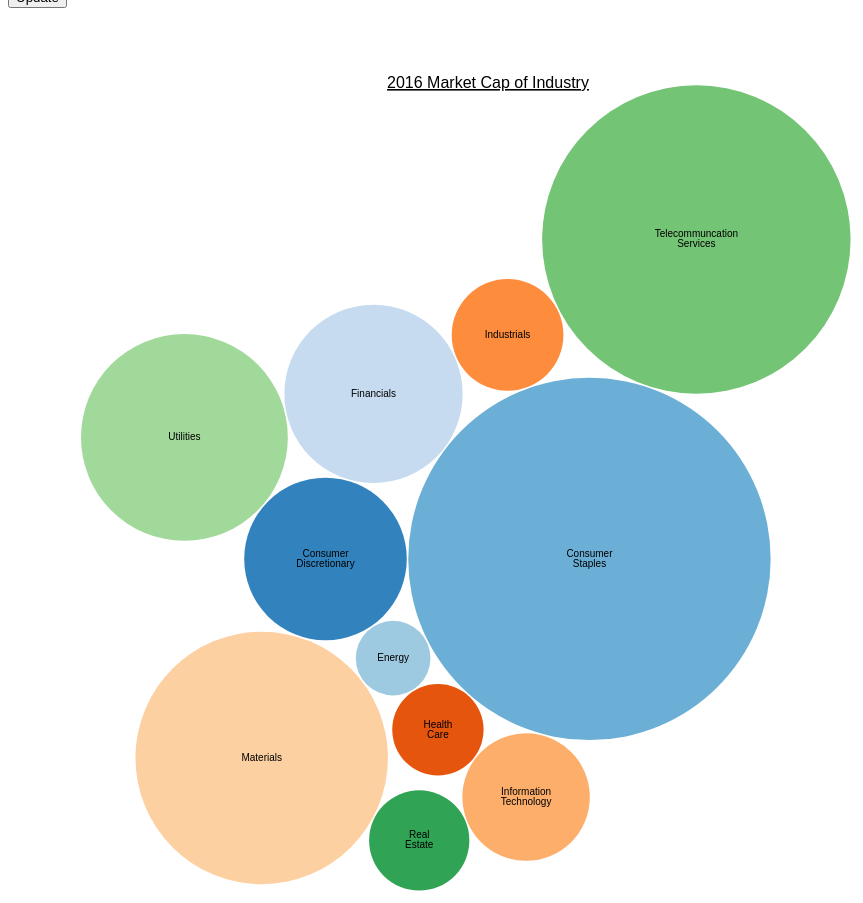
D3 v4 page, settled after 480 driven frames (8 s of simulated time); the page loaded 1 data file(s).


// ── charts.js
var is2016 = true;
var svg = d3.select("svg"),
    width = +svg.attr("width") ,
    height = +svg.attr("height");
svg.append("text")
        .attr("x", (width / 2))             
        .attr("y", height/12)
        .attr("text-anchor", "middle")  
        .style("font-size", "16px") 
        .style("text-decoration", "underline")  
        .text("2016 Market Cap of Industry");

var format = d3.format(",d");

var color = d3.scaleOrdinal(d3.schemeCategory20c);

var pack = d3.pack()
    .size([width, height])
    .padding(1.5);


d3.csv("flare.csv", function(d) {
  d.value = +d.value;
  if (d.value) return d;
}, function(error, classes) {
  if (error) throw error;

  var root = d3.hierarchy({children: classes})
      .sum(function(d) { return d.value; })
      .each(function(d) {
        if (id = d.data.id) {
          var id, i = id.lastIndexOf(".");
          d.id = id;
          d.package = id.slice(0, i);
          d.class = id.slice(i + 1);
        }
      });

  var node = svg.selectAll(".node")
    .data(pack(root).leaves())
    .enter().append("g")
      .attr("class", "node")
      .attr("transform", function(d) { return "translate(" + d.x + "," + d.y + ")"; });

  node.append("circle")
      .attr("id", function(d) { return d.id; })
      .attr("r", function(d) { return d.r; })
      .style("fill", function(d) { return color(d.package); });

  node.append("clipPath")
      .attr("id", function(d) { return "clip-" + d.id; })
    .append("use")
      .attr("xlink:href", function(d) { return "#" + d.id; });

  node.append("text")
      .attr("clip-path", function(d) { return "url(#clip-" + d.id + ")"; })
    .selectAll("tspan")
    .data(function(d) { return d.class.split(/(?=[A-Z][^A-Z])/g); })
    .enter().append("tspan")
      .attr("x", 0)
      .attr("y", function(d, i, nodes) { return 13 + (i - nodes.length / 2 - 0.5) * 10; })
      .text(function(d) { return d; });

  node.append("title")
      .text(function(d) { return d.id + "\n" + format(d.value); });
});

function updateData(){
  if(is2016===true){
      d3.selectAll("svg > *").remove();
      var svg = d3.select("svg"),
        margin = {right: 50, left: 50},
        width = +svg.attr("width") ,
        height = +svg.attr("height");
      svg.append("text")
            .attr("x", (width / 2))             
            .attr("y", height/12)
            .attr("text-anchor", "middle")  
            .style("font-size", "16px") 
            .style("text-decoration", "underline")  
            .text("2017 Market Cap of Industry");

      var format = d3.format(",d");

      var color = d3.scaleOrdinal(d3.schemeCategory20c);

      var pack = d3.pack()
          .size([width, height])
          .padding(1.5);


      d3.csv("flarealt.csv", function(d) {
        d.value = +d.value;
        if (d.value) return d;
      }, function(error, classes) {
        if (error) throw error;

        var root = d3.hierarchy({children: classes})
            .sum(function(d) { return d.value; })
            .each(function(d) {
              if (id = d.data.id) {
                var id, i = id.lastIndexOf(".");
                d.id = id;
                d.package = id.slice(0, i);
                d.class = id.slice(i + 1);
              }
            });

      var node = svg.selectAll(".node")
        .data(pack(root).leaves())
        .enter().append("g")
          .attr("class", "node")
          .attr("transform", function(d) { return "translate(" + d.x + "," + d.y + ")"; });

      node.append("circle")
          .attr("id", function(d) { return d.id; })
          .attr("r", function(d) { return d.r; })
          .style("fill", function(d) { return color(d.package); });

      node.append("clipPath")
          .attr("id", function(d) { return "clip-" + d.id; })
        .append("use")
          .attr("xlink:href", function(d) { return "#" + d.id; });

      node.append("text")
          .attr("clip-path", function(d) { return "url(#clip-" + d.id + ")"; })
        .selectAll("tspan")
        .data(function(d) { return d.class.split(/(?=[A-Z][^A-Z])/g); })
        .enter().append("tspan")
          .attr("x", 0)
          .attr("y", function(d, i, nodes) { return 13 + (i - nodes.length / 2 - 0.5) * 10; })
          .text(function(d) { return d; });

      node.append("title")
          .text(function(d) { return d.id + "\n" + format(d.value); });
    });
    is2016 = false;
  }
  else{
    console.log("falsePRessed");
      d3.selectAll("svg > *").remove();
      var svg = d3.select("svg"),
        margin = {right: 50, left: 50},
        width = +svg.attr("width") ,
        height = +svg.attr("height");
      svg.append("text")
            .attr("x", (width / 2))             
            .attr("y", height/12)
            .attr("text-anchor", "middle")  
            .style("font-size", "16px") 
            .style("text-decoration", "underline")  
            .text("2016 Market Cap of Industry");

      var format = d3.format(",d");

      var color = d3.scaleOrdinal(d3.schemeCategory20c);

      var pack = d3.pack()
          .size([width, height])
          .padding(1.5);


      d3.csv("flare.csv", function(d) {
        d.value = +d.value;
        if (d.value) return d;
      }, function(error, classes) {
        if (error) throw error;

        var root = d3.hierarchy({children: classes})
            .sum(function(d) { return d.value; })
            .each(function(d) {
              if (id = d.data.id) {
                var id, i = id.lastIndexOf(".");
                d.id = id;
                d.package = id.slice(0, i);
                d.class = id.slice(i + 1);
              }
            });

      var node = svg.selectAll(".node")
        .data(pack(root).leaves())
        .enter().append("g")
          .attr("class", "node")
          .attr("transform", function(d) { return "translate(" + d.x + "," + d.y + ")"; });

      node.append("circle")
          .attr("id", function(d) { return d.id; })
          .attr("r", function(d) { return d.r; })
          .style("fill", function(d) { return color(d.package); });

      node.append("clipPath")
          .attr("id", function(d) { return "clip-" + d.id; })
        .append("use")
          .attr("xlink:href", function(d) { return "#" + d.id; });

      node.append("text")
          .attr("clip-path", function(d) { return "url(#clip-" + d.id + ")"; })
        .selectAll("tspan")
        .data(function(d) { return d.class.split(/(?=[A-Z][^A-Z])/g); })
        .enter().append("tspan")
          .attr("x", 0)
          .attr("y", function(d, i, nodes) { return 13 + (i - nodes.length / 2 - 0.5) * 10; })
          .text(function(d) { return d; });

      node.append("title")
          .text(function(d) { return d.id + "\n" + format(d.value); });
    });
    is2016 = true;
    
  }



  
}

### data: flare.csv
id, value
flare, 
flare.analytics, 
flare.analytics.cluster, 
flare.analytics.cluster.ConsumerDiscreti…, 3423
flare.animate, 
flare.animate.ConsumerStaples, 17010
flare.data, 
flare.data.converters, 
flare.data.converters.Energy, 721
flare.flex, 
flare.flex.Financials, 4116
flare.physics, 
flare.physics.HealthCare, 1082
flare.query, 
flare.query.Industrials, 1616
flare.scale, 
flare.scale.InformationTechnology, 2105
flare.util, 
flare.util.Materials, 8258
flare.vis, 
flare.vis.axis, 
flare.vis.axis.RealEstate, 1302
flare.ai, 
flare.ai.TelecommuncationServices, 12321
flare.ut, 
flare.ut.Utilities, 5542